Labelled photos from "Conilon", an image-classification folder in nestorflaviano/Conilon. The possible labels are: acaro vermelho, bicho mineiro, folha sadia.

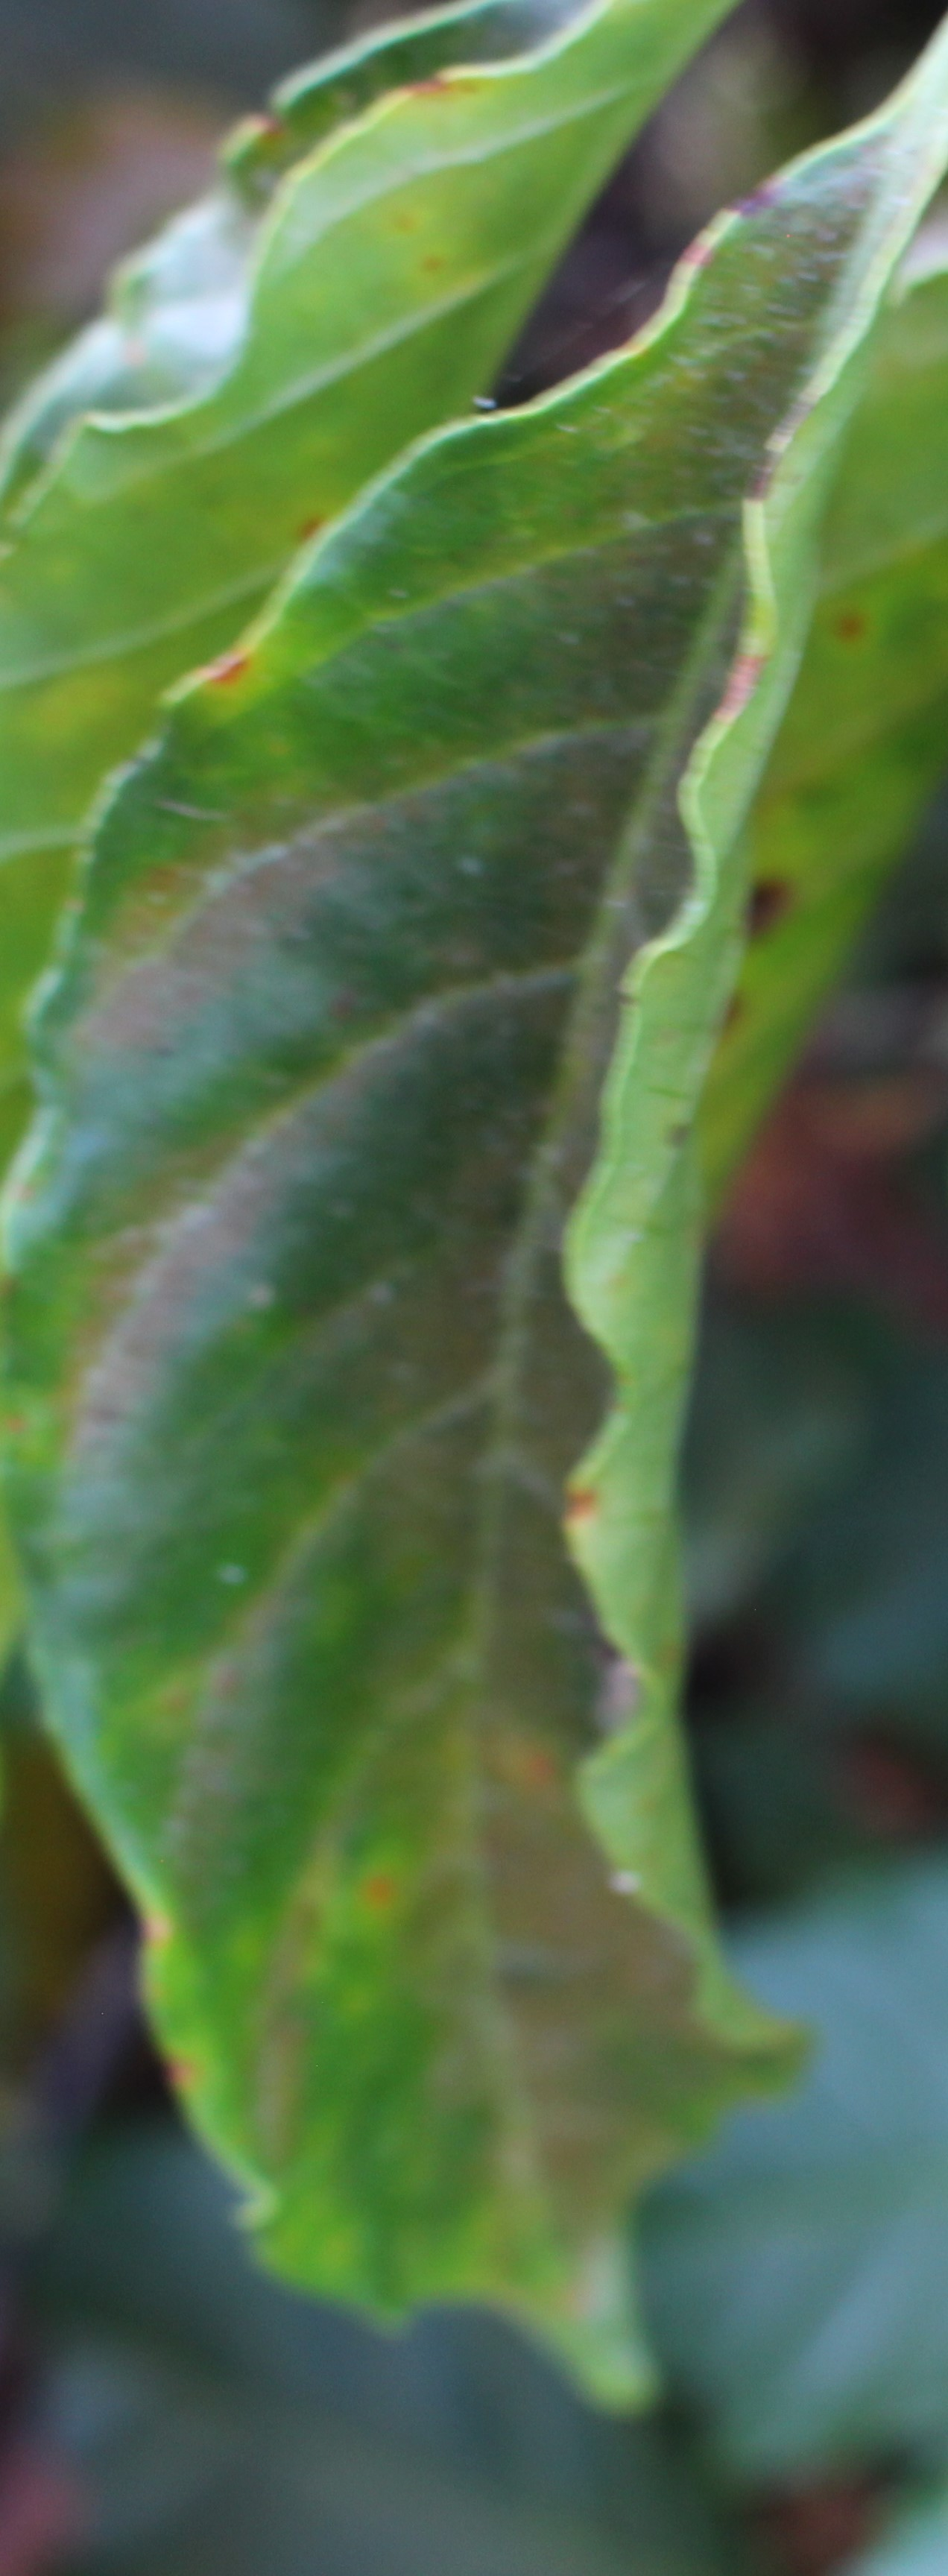
Label: acaro vermelho

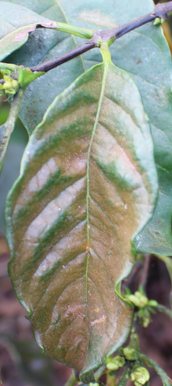
Label: acaro vermelho

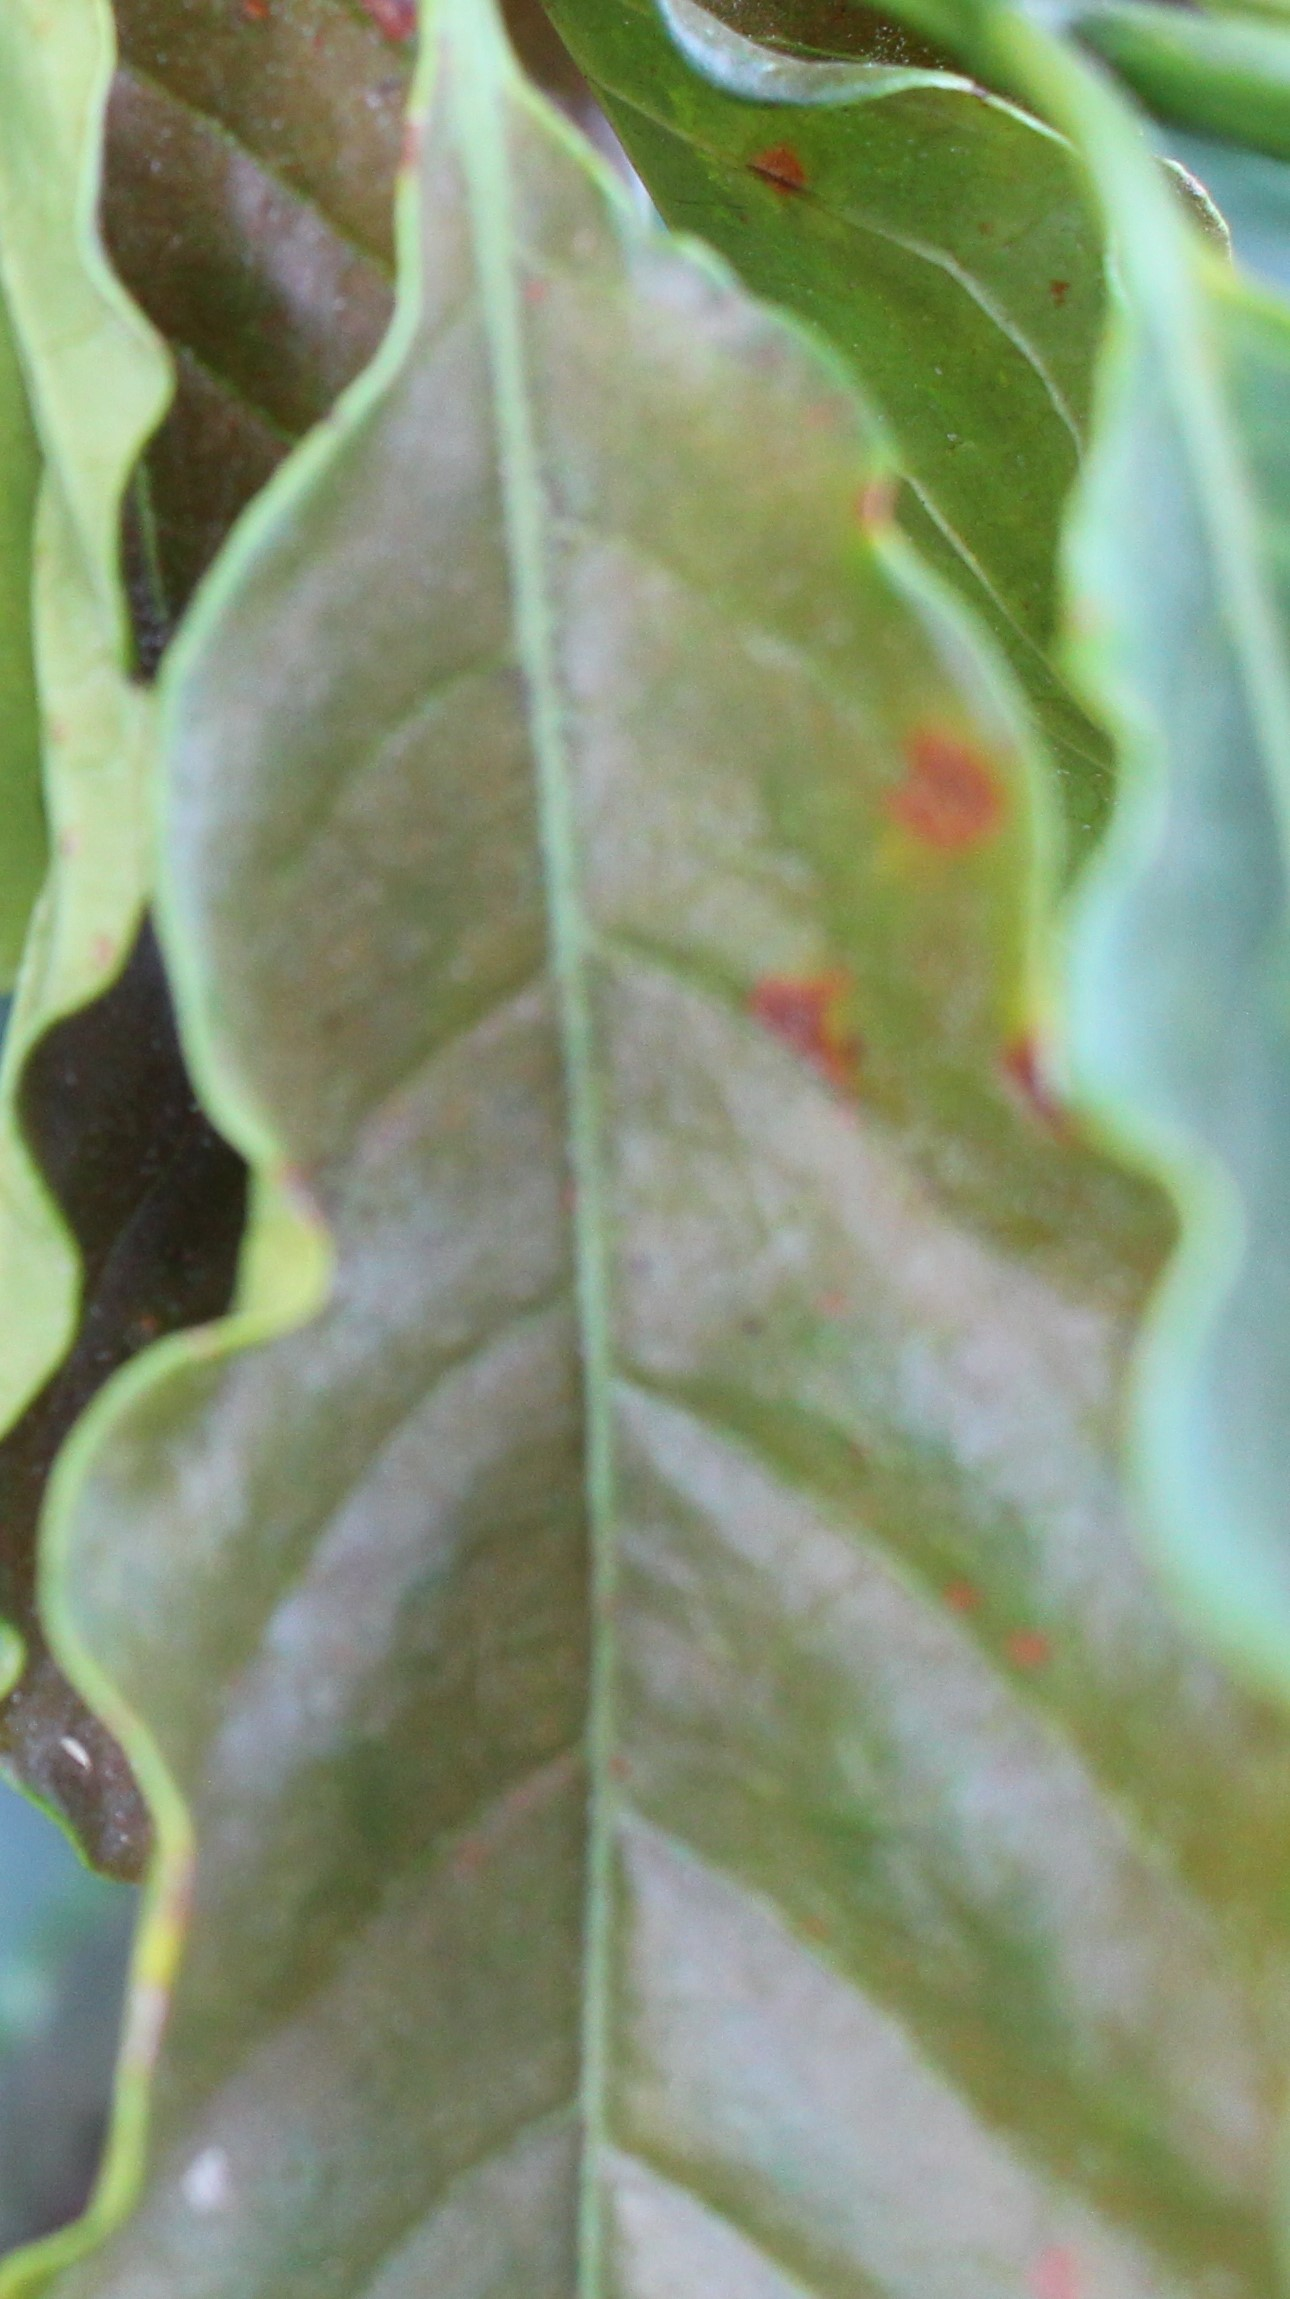
Label: acaro vermelho

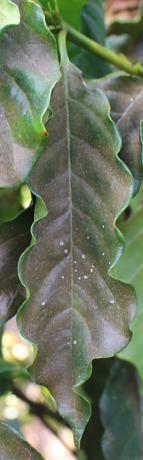
Label: acaro vermelho

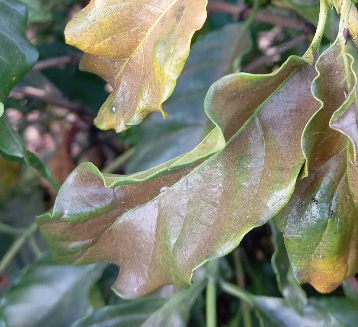
Label: acaro vermelho
